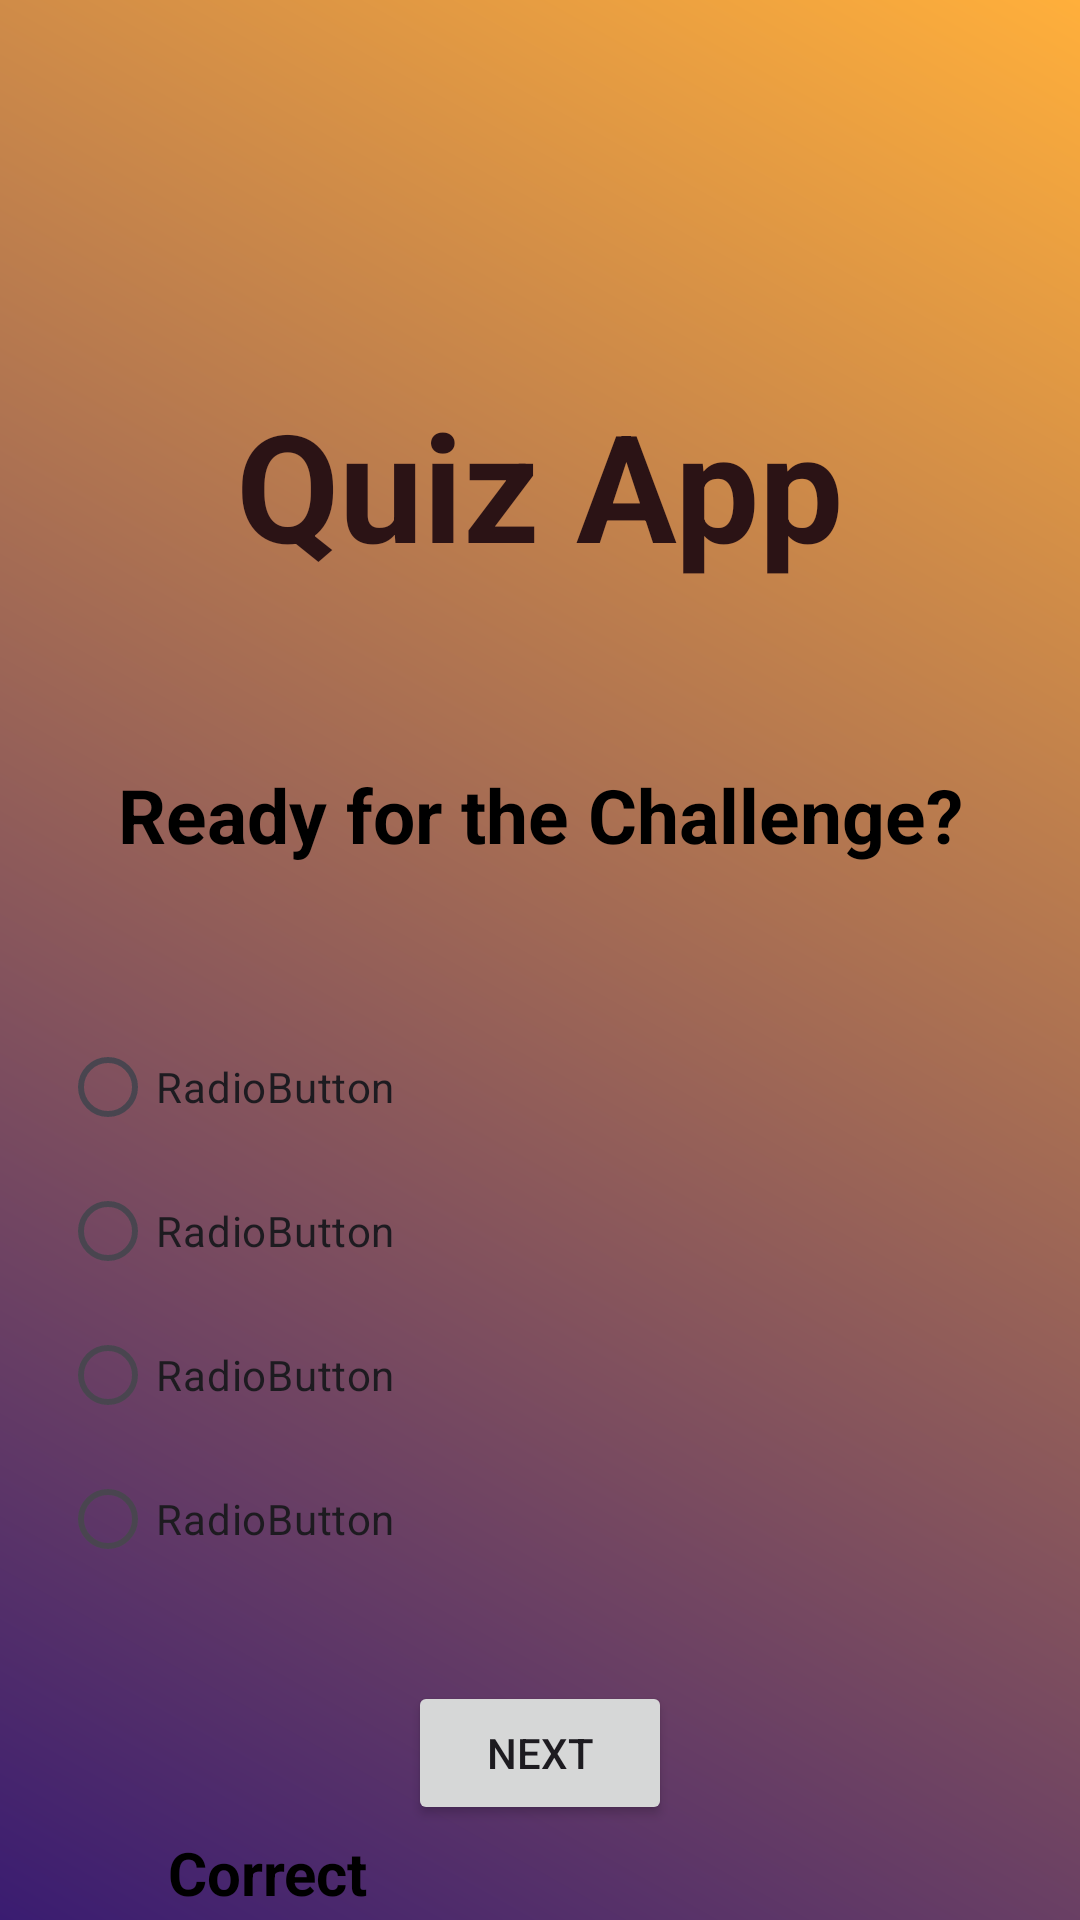

Produce the Android XML layout that renders to this screen, including the resource entries it uses.
<!-- AndroidManifest.xml: application theme Theme.AndroidAdvancePracticeApp -->
<!-- res/layout/activity_quiz.xml -->
<?xml version="1.0" encoding="utf-8"?>
<layout>
<androidx.constraintlayout.widget.ConstraintLayout xmlns:android="http://schemas.android.com/apk/res/android"
    xmlns:app="http://schemas.android.com/apk/res-auto"
    xmlns:tools="http://schemas.android.com/tools"
    android:id="@+id/main"
    android:layout_width="match_parent"
    android:layout_height="match_parent"
    android:background="@drawable/gradient_back"
    tools:context=".QuizActivity">


    <TextView
        android:id="@+id/textView2"
        android:layout_width="wrap_content"
        android:layout_height="wrap_content"
        android:layout_marginTop="128dp"
        android:text="Quiz App"
        android:textSize="50sp"
        android:textStyle="bold"
        android:textColor="#2b1315"
        app:layout_constraintEnd_toEndOf="parent"
        app:layout_constraintHorizontal_bias="0.498"
        app:layout_constraintStart_toStartOf="parent"
        app:layout_constraintTop_toTopOf="parent" />

    <TextView
        android:id="@+id/txtQuestion"
        android:layout_width="wrap_content"
        android:layout_height="wrap_content"
        android:layout_marginTop="60dp"
        android:text="Ready for the Challenge?"
        android:textSize="25sp"
        android:paddingLeft="10dp"
        android:paddingRight="10dp"
        android:textStyle="bold"
        android:textColor="@color/black"
        app:layout_constraintEnd_toEndOf="parent"
        app:layout_constraintStart_toStartOf="parent"
        app:layout_constraintTop_toBottomOf="@+id/textView2" />

    <RadioGroup
        android:id="@+id/radioGroup"
        android:layout_width="match_parent"
        android:layout_height="wrap_content"
        android:layout_marginTop="30dp"
        android:padding="20dp"
        app:layout_constraintTop_toBottomOf="@+id/txtQuestion"
        tools:layout_editor_absoluteX="0dp">

        <RadioButton
            android:id="@+id/rbOption1"
            android:layout_width="match_parent"
            android:layout_height="wrap_content"
            android:text="RadioButton" />

        <RadioButton
            android:id="@+id/rbOption2"
            android:layout_width="match_parent"
            android:layout_height="wrap_content"
            android:text="RadioButton" />

        <RadioButton
            android:id="@+id/rbOption3"
            android:layout_width="match_parent"
            android:layout_height="wrap_content"
            android:text="RadioButton" />

        <RadioButton
            android:id="@+id/rbOption4"
            android:layout_width="match_parent"
            android:layout_height="wrap_content"
            android:text="RadioButton" />
    </RadioGroup>

    <Button
        android:id="@+id/btnNext"
        android:layout_width="wrap_content"
        android:layout_height="wrap_content"
        android:text="Next"
        android:layout_marginTop="10dp"
        app:layout_constraintEnd_toEndOf="parent"
        app:layout_constraintStart_toStartOf="parent"
        app:layout_constraintTop_toBottomOf="@+id/radioGroup" />

    <TextView
        android:id="@+id/txtCorrectAns"
        android:layout_width="wrap_content"
        android:layout_height="wrap_content"
        android:layout_marginStart="56dp"
        android:text="Correct"
        android:textColor="@color/black"
        android:textSize="20sp"
        android:textStyle="bold"
        app:layout_constraintBottom_toBottomOf="parent"
        app:layout_constraintStart_toStartOf="parent"
        app:layout_constraintTop_toBottomOf="@+id/btnNext"
        app:layout_constraintVertical_bias="0.466" />
</androidx.constraintlayout.widget.ConstraintLayout>
</layout>
<!-- resources referenced by this layout -->
<resources>
  <!-- drawable gradient_back (drawable) -->
  <?xml version="1.0" encoding="utf-8"?>
  <shape xmlns:android="http://schemas.android.com/apk/res/android"
       android:shape="rectangle">
      <gradient
          android:angle="45"
          android:startColor="#3A1c71"
          android:endColor="#ffaf3b"
          android:type="linear"/>
  
      <corners android:radius="0dp"/>
  </shape>
  <style name="Theme.AndroidAdvancePracticeApp" parent="Base.Theme.AndroidAdvancePracticeApp" />
  <style name="Base.Theme.AndroidAdvancePracticeApp" parent="Theme.Material3.DayNight.NoActionBar">
          
          
      </style>
  <!-- not gathered from this repository: default colours our renderer supplied (Android Studio template values) -->
  <color name="black">#FF000000</color>
</resources>
